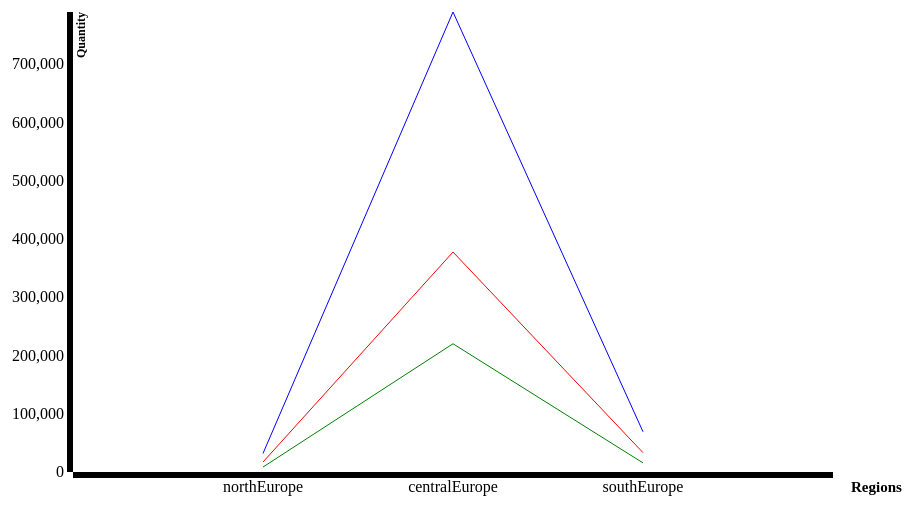
D3 v3 page, settled after 360 driven frames (6 s of simulated time); the page loaded 1 data file(s).


// ── linechart.js
var margin={top:40, bottom:100, left:150, right:90},
    width=1000-margin.left-margin.right,
    height=600-margin.top-margin.bottom;

var x = d3.scale.ordinal().rangeRoundBands([0,width],1);
var	y = d3.scale.linear().range([height, 0]);

 var	xAxis = d3.svg.axis().scale(x)
 	.orient("bottom");

var	yAxis = d3.svg.axis().scale(y)
	.orient("left");

var	valueline = d3.svg.line()
	.x(function(d) { return x(d.country); })
	.y(function(d) { return y(d.Fat); });

var	valueline2 = d3.svg.line()
	.x(function(d) { return x(d.country); })
	.y(function(d) { return y(d.Protein); });

var	valueline3 = d3.svg.line()
  	.x(function(d) { return x(d.country); })
  	.y(function(d) { return y(d.carbohydrates); });

var	svg = d3.select("body").append("svg")
		.attr("width", width + margin.left + margin.right)
		.attr("height", height + margin.top + margin.bottom)
	  .append("g")
		.attr("transform", "translate(" + margin.left + "," + margin.top + ")");

d3.json("part2.json", function(error, data) {
	data.forEach(function(d) {
		d.country = d.country;
		d.Fat = d.Fat;
		d.Protein = d.Protein;
    d.carbohydrates = d.carbohydrates;
	});

  x.domain(data.map(function(d){
      return d.country;
  }));
	
	y.domain([0, d3.max(data, function(d) { return Math.max(d.Fat, d.Protein,d.carbohydrates); })]);

	svg.append("path")		
		.attr("class", "line")
    .style("stroke", "red")    
		.attr("d", valueline(data));


	svg.append("path")		
		.attr("class", "line")
		.style("stroke", "green")  
		.attr("d", valueline2(data));

    svg.append("path")		
      .attr("class", "line")
      .style("stroke", "blue")  
      .attr("d", valueline3(data));


svg.append("g")
      .attr("class", "axis")
      .attr("transform", "translate(0," + height + ")")
      .call(xAxis)
      .append("text")
       .attr("transform", "translate(" + width + ",0)")
       .attr("dy","1.3em")
       .attr("dx","1.2em")
       .style("font-size","15px")
       .style("font-weight","bold")
       .style("color","red")
       .text("Regions");

	

		svg.append("g")
    .attr("class", "axis")
    .call(yAxis)
    .append("text")
       .attr("transform", "rotate(-90)")
       .attr("dy","1em")
       .style("text-anchor", "end")
       .style("font-size","12px")
       .style("font-weight","bold")
       .text("Quantity");

       
});

### data: part2.json
[
 {
  "country": "northEurope",
  "Fat": 17107.0,
  "Protein": 8476.0,
  "carbohydrates": 31858.0
 },
 {
  "country": "centralEurope",
  "Fat": 377737.0,
  "Protein": 220215.0,
  "carbohydrates": 789937.0
 },
 {
  "country": "southEurope",
  "Fat": 33241.0,
  "Protein": 15618.0,
  "carbohydrates": 69091.0
 }
]